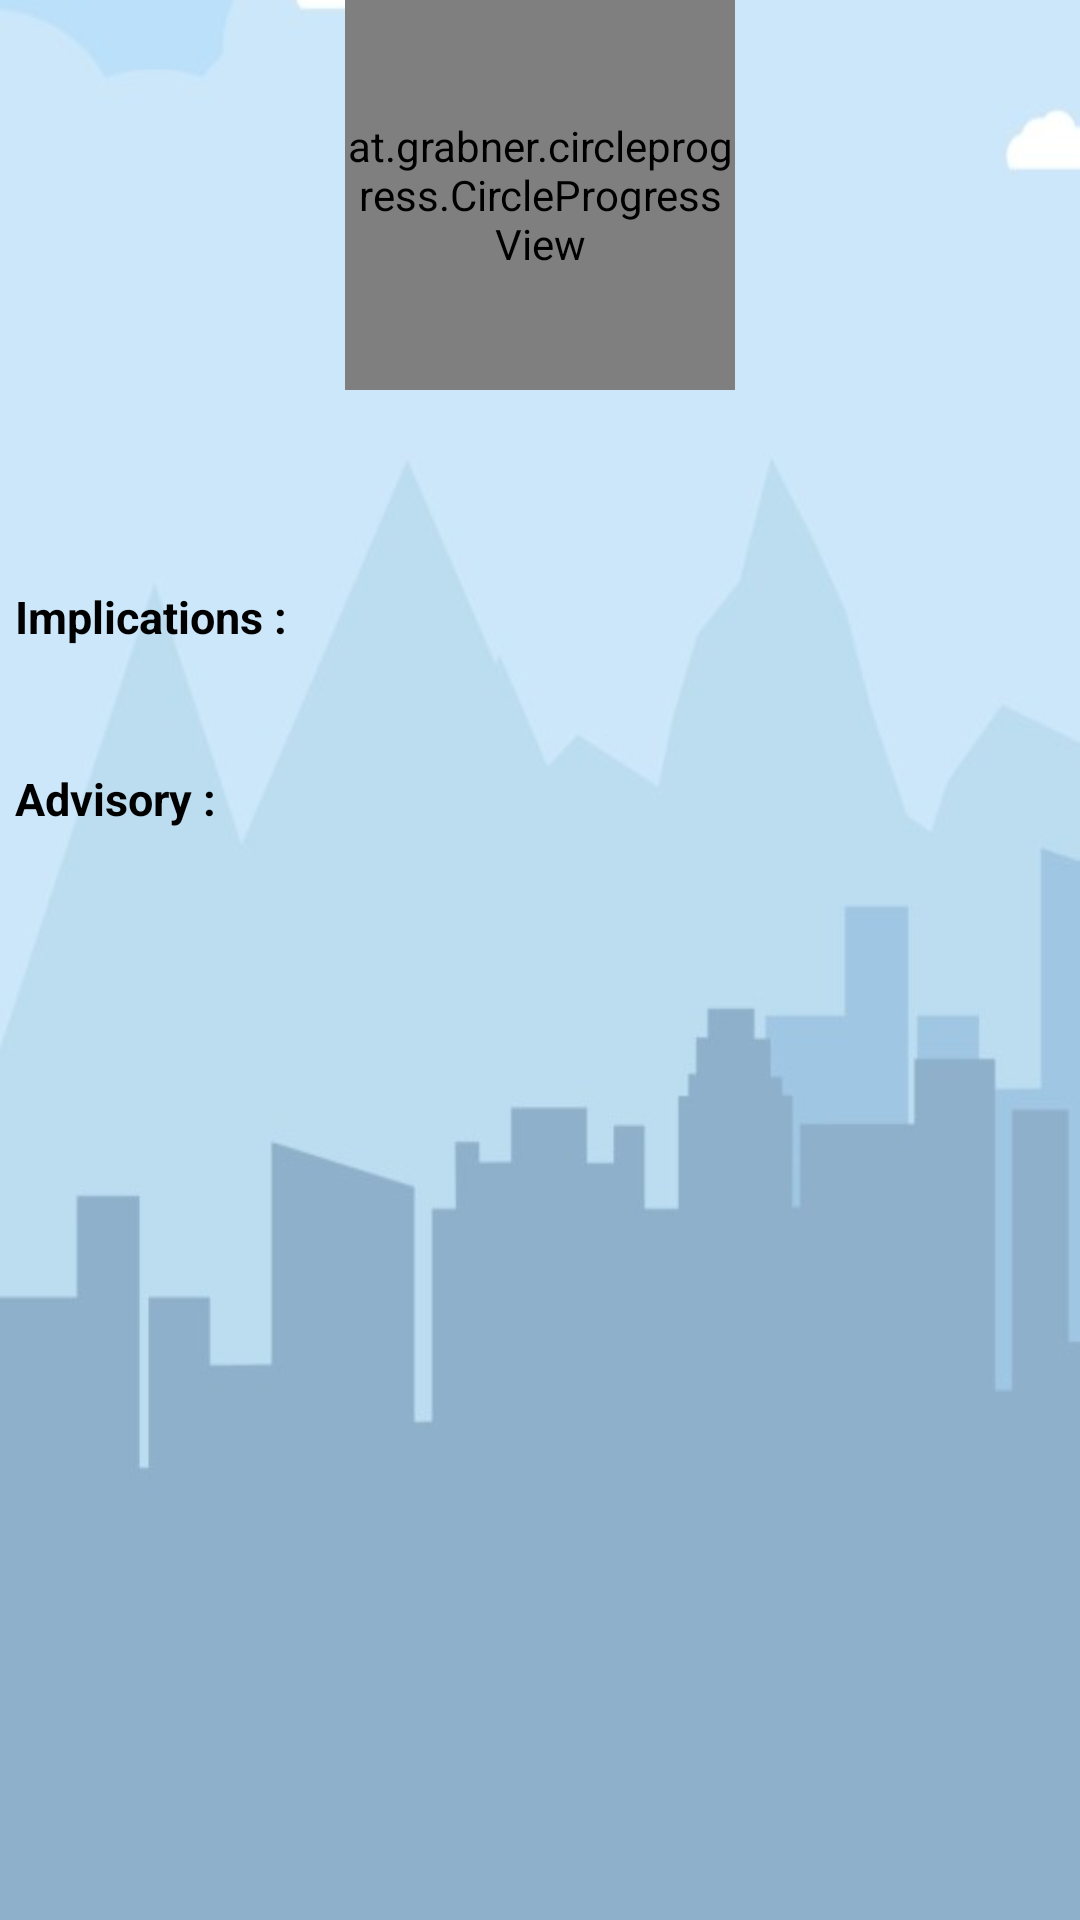

Produce the Android XML layout that renders to this screen, including the resource entries it uses.
<!-- AndroidManifest.xml: application theme AppTheme -->
<!-- res/layout/content_user_page.xml -->
<?xml version="1.0" encoding="utf-8"?>
<LinearLayout xmlns:android="http://schemas.android.com/apk/res/android"
    xmlns:app="http://schemas.android.com/apk/res-auto"
    android:id="@+id/content_user_page"
    android:layout_width="match_parent"
    android:layout_height="match_parent"
    android:orientation="vertical"
    android:layout_marginTop="50dp"
    android:background="@drawable/login_bg"
    android:paddingBottom="@dimen/activity_vertical_margin"
    android:paddingTop="@dimen/activity_vertical_margin">

    <ScrollView
        android:layout_width="match_parent"
        android:layout_height="wrap_content"
        android:layout_margin="0px">

        <LinearLayout
            android:layout_width="match_parent"
            android:layout_height="wrap_content"
            android:orientation="vertical"
            android:layout_margin="0px">

            <at.grabner.circleprogress.CircleProgressView
                android:id="@+id/aqi"
                android:layout_width="130dp"
                android:layout_height="130dp"
                android:layout_gravity="center_horizontal"

                app:cpv_maxValue="300"

                app:cpv_autoTextSize="false"
                app:cpv_textSize="30dp"

                app:cpv_rimWidth="10dp"
                app:cpv_barWidth="11dp"

                app:cpv_showUnit="true"
                app:cpv_unit="AQI"
                app:cpv_unitPosition="right_top"
                app:cpv_unitSize="15dp"

                app:cpv_innerContourColor="@color/contourColor"
                app:cpv_outerContourColor="@color/contourColor"

                app:cpv_rimColor="@color/rimColor"
                app:cpv_barColor1="@color/barColor1"
                app:cpv_barColor2="@color/barColor2"
                app:cpv_barColor3="@color/barColor3"/>

            <TextView
                android:id="@+id/quality"
                android:layout_width="match_parent"
                android:layout_height="wrap_content"
                android:padding="5dp"
                android:layout_marginTop="10dp"
                android:layout_marginLeft="0px"

                android:textAlignment="center"
                android:textSize="30dp"
                android:textColor="#000" />

            <TextView
                android:id="@+id/impplications"
                android:layout_width="match_parent"
                android:layout_height="wrap_content"

                android:textStyle="bold"
                android:textSize="15dp"
                android:padding="5dp"
                android:textColor="#000"
                android:text="Implications :" />

            <TextView
                android:id="@+id/imp_data"
                android:layout_width="match_parent"
                android:layout_height="wrap_content"

                android:textSize="15dp"
                android:padding="5dp"
                android:textColor="#000" />

            <TextView
                android:id="@+id/advices"
                android:layout_width="match_parent"
                android:layout_height="wrap_content"

                android:textStyle="bold"
                android:textSize="15dp"
                android:padding="5dp"
                android:textColor="#000"
                android:text="Advisory :" />

            <TextView
                android:id="@+id/advices_data"
                android:layout_width="match_parent"
                android:layout_height="wrap_content"

                android:textSize="15dp"
                android:padding="5dp"
                android:textColor="#000" />

        </LinearLayout>

    </ScrollView>

</LinearLayout>
<!-- resources referenced by this layout -->
<resources>
  <color name="barColor1">#80CBC4</color>
  <color name="barColor2">#4DB6AC</color>
  <color name="barColor3">#26a69A</color>
  <color name="contourColor">#000</color>
  <color name="rimColor">#B2DFDB</color>
  <!-- drawable login_bg: png bitmap (drawable, 33288 bytes) -->
  <style name="AppTheme" parent="Theme.AppCompat.Light.DarkActionBar">
          
          <item name="colorPrimary">@color/colorPrimary</item>
          <item name="colorPrimaryDark">@color/colorPrimaryDark</item>
          <item name="colorAccent">@color/colorAccent</item>
      </style>
  <color name="colorPrimary">#009688</color>
  <color name="colorPrimaryDark">#00897B</color>
  <color name="colorAccent">#00BFA5</color>
</resources>
